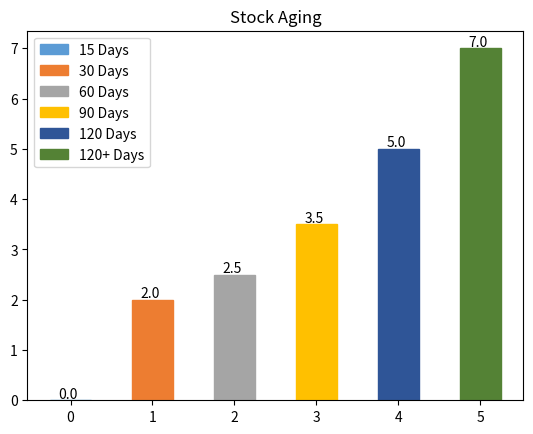

The script that saved this image:

import matplotlib.pyplot as plt
import os
import matplotlib.patches as ptc
# Stock Aging
x4 = ['15 Days','30 Days','60 Days','90 Days','120 Days','120+ Days']
energy = [0, 2, 2.5, 3.5, 5, 7]

x_pos = [i for i, _ in enumerate(x4)]
plt.figure(5)
bars =plt.bar(x_pos, energy,width= 0.5)
for bar in bars:
    yval = bar.get_height()
    plt.text(bar.get_x() + 0.22, yval+.12, yval, horizontalalignment='center', verticalalignment='center',
             fontsize=10)

bars[0].set_color('#5b9bd5')
bars[1].set_color('#ed7d31')
bars[2].set_color('#a5a5a5')
bars[3].set_color('#ffc000')
bars[4].set_color('#2f5597')
bars[5].set_color('#548235')
# plt.xlabel("Type Wise Stock")
# plt.ylabel("Energy Output (GJ)")
plt.title("Stock Aging")

red_patch = ptc.Patch(color='#5b9bd5', label='15 Days')
blue_patch = ptc.Patch(color='#ed7d31', label='30 Days')
black_patch = ptc.Patch(color='#a5a5a5', label='60 Days')
white_patch = ptc.Patch(color='#ffc000', label='90 Days')
green_patch = ptc.Patch(color='#2f5597', label='120 Days')
vio_patch = ptc.Patch(color='#548235', label='120+ Days')

plt.legend(handles=[red_patch, blue_patch,black_patch,white_patch,green_patch,vio_patch])

# plt.savefig(os.path.join('StockAging.png'), dpi=300, format='png', bbox_inches='tight')
plt.show()